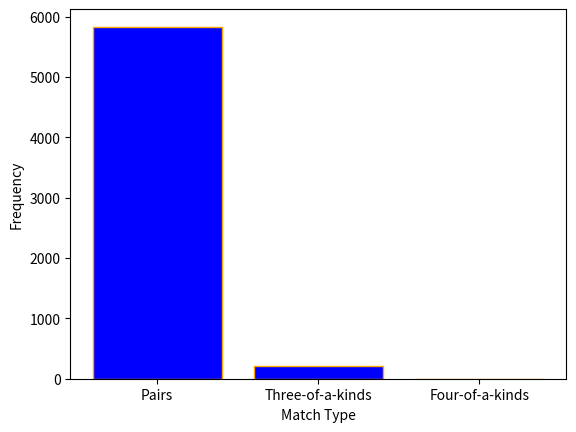

The matplotlib source for this figure:
#Cards

import numpy as np
import itertools as it
import matplotlib.pyplot as plt
import random

def counting():
        #Creating the deck of cards
        for k in range(10000):  #Gathering data for 1000 seperate hands 
            deck = list(it.product(range(1,14),['Spade','Heart','Diamond','Club'])) 
            random.shuffle(deck)
            hand = [] #intializing hand
            for n in range(5): #Dealing the cards
                hand.append((deck[n][0]))

            
            #Checking for any quad
            check_quad = list(it.combinations(hand,4)) #Generating every combination with length 4 from hand

            quads = [] #intializing variables
            num = 0
            for i in check_quad: #Conditional statement to check for 4 equal cards
                    if check_quad[num][0] == check_quad[num][1] == check_quad[num][2] == check_quad[num][3]: 
                        quads.append((check_quad[num][0],check_quad[num][1],check_quad[num][2],check_quad[num][3]))
                    num += 1
            amt_quad=len(quads) #taking the length of the list to count the amount of 4 of a kind
            global quad_total #global variable to plot value out of function
            quad_total+=amt_quad #Adding length of list value for every iteration 
            

            #Checking for any triples
            check_triple = list(it.combinations(hand,3)) #Generating every combination with length 3 from hand
            triples = [] #Initalizing variables used
            num = 0
            for i in check_triple: #Conditional statment for three of a kind
                    if check_triple[num][0] == check_triple[num][1] == check_triple[num][2]: 
                        triples.append((check_triple[num][0],check_triple[num][1],check_triple[num][2]))
                    num += 1
            amt_triple=len(triples)
            global triple_total
            triple_total += amt_triple

        
            #Checking for any pairs
            """The same idea for pairs but altered to accomodate 2 cards"""
            check_pair = list(it.combinations(hand,2))
            pairs = [] 
            num = 0
            for i in check_pair:
                if check_pair[num][0] == check_pair[num][1]:
                    pairs.append((check_pair[num][0], check_pair[num][1]))
                num += 1
            amt_pair=len(pairs)
            global pair_total
            pair_total+=amt_pair


pair_total = 0 #initalizing the variables used for the data set plotted 
triple_total = 0
quad_total = 0

counting() #calling the function

totals = [pair_total,triple_total,quad_total] #Creating data set
print(totals)
x = np.arange(3) #Three bars for bar graph
plt.bar(x,totals, color='blue', edgecolor='orange') 
plt.xticks(x,["Pairs", "Three-of-a-kinds", "Four-of-a-kinds"])
plt.ylabel("Frequency")
plt.xlabel("Match Type")
plt.show()

     






